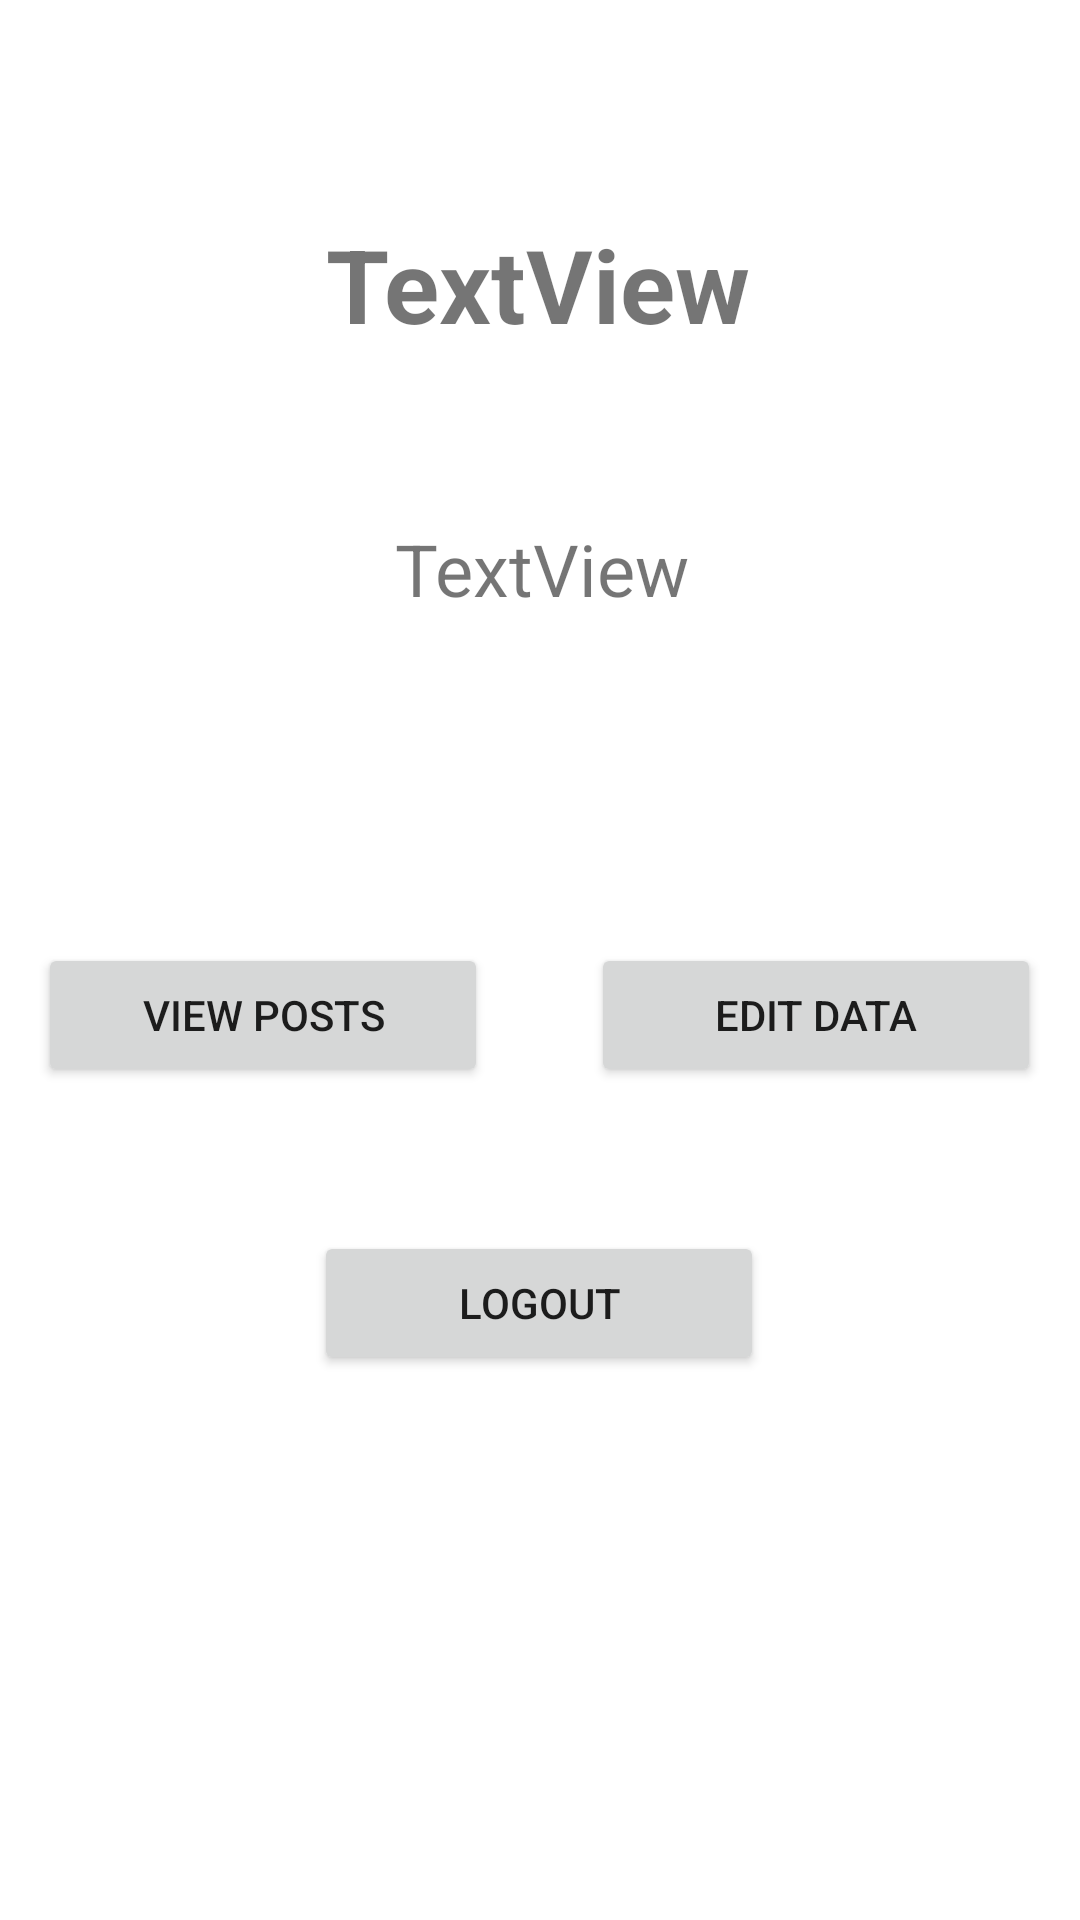

Layout XML and referenced resources for this Android screen:
<!-- AndroidManifest.xml: application theme Theme.FedditAndroid -->
<!-- res/layout/fragment_profile_.xml -->
<?xml version="1.0" encoding="utf-8"?>
<androidx.constraintlayout.widget.ConstraintLayout xmlns:android="http://schemas.android.com/apk/res/android"
    xmlns:app="http://schemas.android.com/apk/res-auto"
    xmlns:tools="http://schemas.android.com/tools"
    android:layout_width="match_parent"
    android:layout_height="match_parent"
    tools:context=".profile_Fragment">

    <Button
        android:id="@+id/profileLogoutID"
        android:layout_width="wrap_content"
        android:layout_height="wrap_content"
        android:layout_marginTop="176dp"
        android:width="150dp"
        android:text="Logout"
        app:layout_constraintEnd_toEndOf="parent"
        app:layout_constraintHorizontal_bias="0.498"
        app:layout_constraintStart_toStartOf="parent"
        app:layout_constraintTop_toBottomOf="@+id/profileEmailID" />

    <TextView
        android:id="@+id/profileFullNameID"
        android:layout_width="wrap_content"
        android:layout_height="wrap_content"
        android:layout_marginTop="72dp"
        android:text="@string/textview"
        android:textAlignment="center"
        android:textSize="34sp"
        android:textStyle="bold"
        app:layout_constraintEnd_toEndOf="parent"
        app:layout_constraintHorizontal_bias="0.498"
        app:layout_constraintStart_toStartOf="parent"
        app:layout_constraintTop_toTopOf="parent" />

    <TextView
        android:id="@+id/profileEmailID"
        android:layout_width="390dp"
        android:layout_height="61dp"
        android:layout_marginTop="56dp"
        android:text="TextView"
        android:textAlignment="center"
        android:textSize="24sp"
        app:layout_constraintEnd_toEndOf="parent"
        app:layout_constraintStart_toStartOf="parent"
        app:layout_constraintTop_toBottomOf="@+id/profileFullNameID" />

    <Button
        android:id="@+id/viewPostBtnID"
        android:layout_width="wrap_content"
        android:layout_height="wrap_content"
        android:layout_marginTop="80dp"
        android:width="150dp"
        android:text="View Posts"
        app:layout_constraintEnd_toEndOf="parent"
        app:layout_constraintHorizontal_bias="0.061"
        app:layout_constraintStart_toStartOf="parent"
        app:layout_constraintTop_toBottomOf="@+id/profileEmailID" />

    <Button
        android:id="@+id/editDataBtn"
        android:layout_width="wrap_content"
        android:layout_height="wrap_content"
        android:layout_marginTop="80dp"
        android:width="150dp"
        android:text="Edit data"
        app:layout_constraintEnd_toEndOf="parent"
        app:layout_constraintHorizontal_bias="0.938"
        app:layout_constraintStart_toStartOf="parent"
        app:layout_constraintTop_toBottomOf="@+id/profileEmailID" />

</androidx.constraintlayout.widget.ConstraintLayout>
<!-- resources referenced by this layout -->
<resources>
  <string name="textview">TextView</string>
  <style name="Theme.FedditAndroid" parent="Theme.MaterialComponents.DayNight.NoActionBar">
          
          <item name="colorPrimary">@color/purple_500</item>
          <item name="colorPrimaryVariant">@color/purple_700</item>
          <item name="colorOnPrimary">@color/white</item>
          
          <item name="colorSecondary">@color/teal_200</item>
          <item name="colorSecondaryVariant">@color/teal_700</item>
          <item name="colorOnSecondary">@color/black</item>
          
          <item name="android:statusBarColor">#00000000</item>
          <item name="android:windowActionBar">false</item>
          <item name="android:windowNoTitle">true</item>
      </style>
  <!-- not gathered from this repository: default colours our renderer supplied (Android Studio template values) -->
  <color name="purple_500">#FF6200EE</color>
  <color name="purple_700">#FF3700B3</color>
  <color name="teal_200">#FF03DAC5</color>
  <color name="teal_700">#FF018786</color>
  <color name="black">#FF000000</color>
  <color name="white">#FFFFFFFF</color>
</resources>
